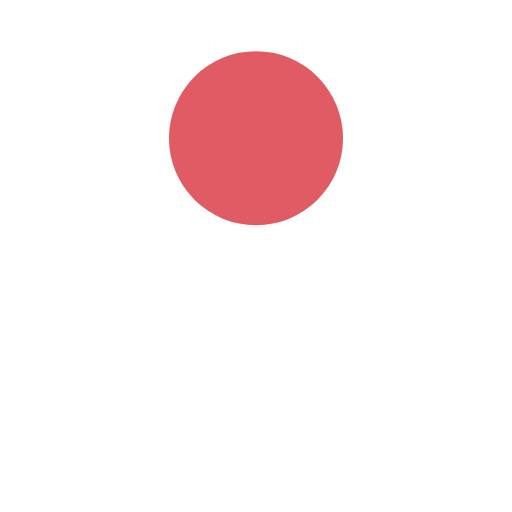
t = 0.00 s
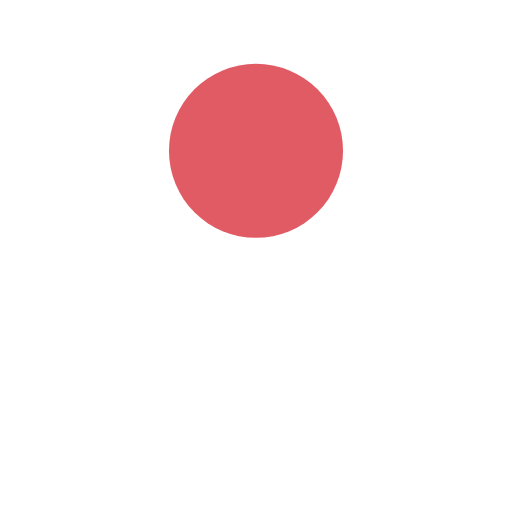
t = 0.13 s
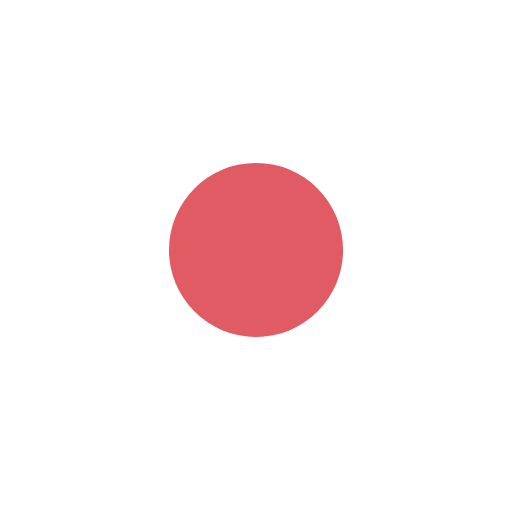
t = 0.38 s
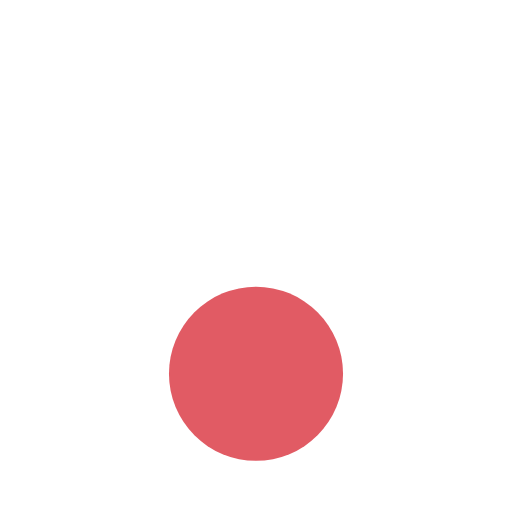
t = 0.50 s
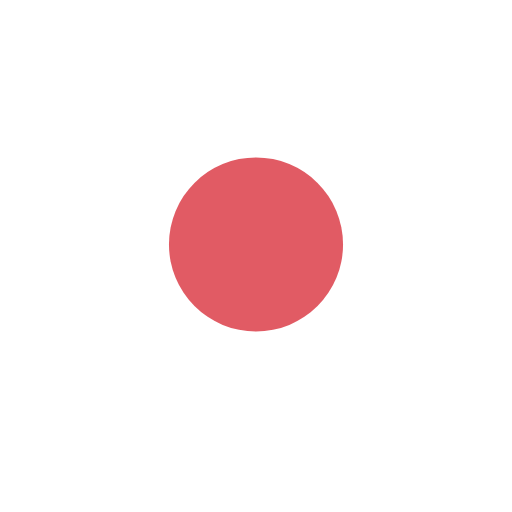
t = 0.63 s
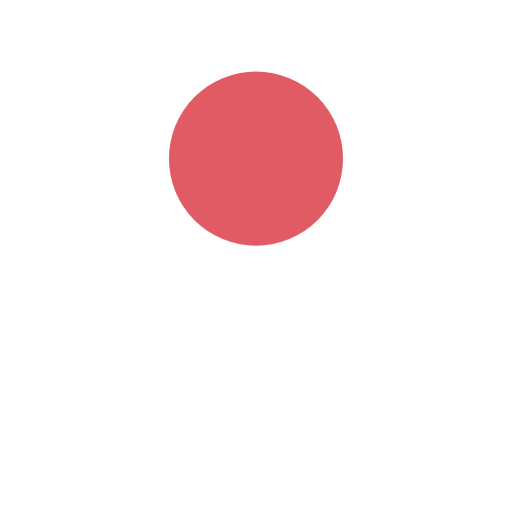
t = 0.88 s

The animated SVG that drew these frames (rendered in a browser with its animation timeline set to each time). Animation: 1 SMIL element (animate=1); one cycle of 1.00 s, repeats indefinitely.

<?xml version="1.0" encoding="utf-8"?>
<svg xmlns="http://www.w3.org/2000/svg" xmlns:xlink="http://www.w3.org/1999/xlink" style="margin: auto; background: none; display: block; shape-rendering: auto;" width="200px" height="200px" viewBox="0 0 100 100" preserveAspectRatio="xMidYMid">
<circle cx="50" cy="27" r="17" fill="#e15b64">
  <animate attributeName="cy" dur="1s" repeatCount="indefinite" calcMode="spline" keySplines="0.45 0 0.9 0.55;0 0.45 0.55 0.9" keyTimes="0;0.5;1" values="27;73;27"></animate>
</circle>
</svg>
